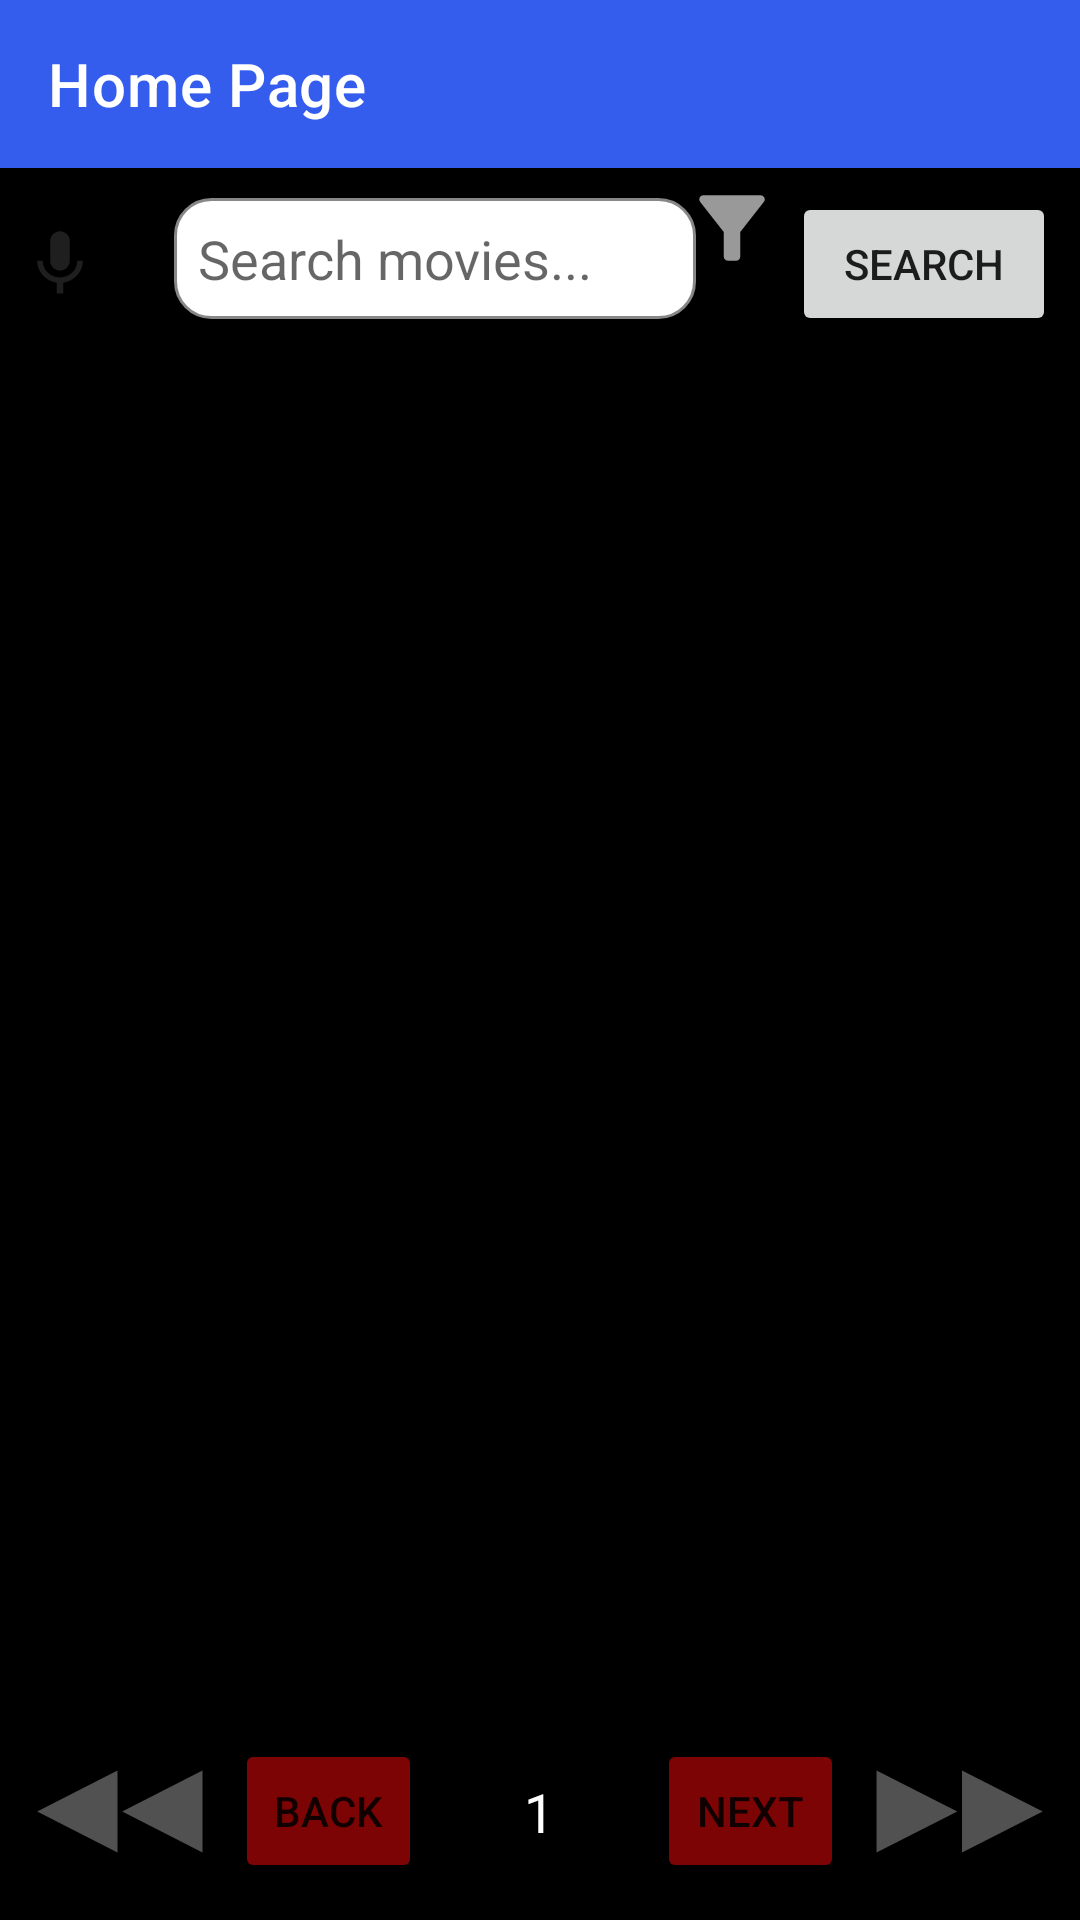

Here is an Android app screen rendered from its layout file. Give the layout XML and the strings, colors and styles it references.
<!-- AndroidManifest.xml: application theme Theme.Movie_Recommendation_Project -->
<!-- res/layout/activity_home_page.xml -->
<?xml version="1.0" encoding="utf-8"?>
<androidx.drawerlayout.widget.DrawerLayout
    xmlns:android="http://schemas.android.com/apk/res/android"
    xmlns:app="http://schemas.android.com/apk/res-auto"
    android:id="@+id/drawer_layout"
    android:layout_width="match_parent"
    android:layout_height="match_parent">

    
    <androidx.constraintlayout.widget.ConstraintLayout
        android:id="@+id/main"
        android:layout_width="match_parent"
        android:layout_height="match_parent"
        android:background="@color/black">

        
        <androidx.appcompat.widget.Toolbar
            android:id="@+id/toolbar"
            android:layout_width="0dp"
            android:layout_height="?attr/actionBarSize"
            android:background="@color/lightBlue"
            app:layout_constraintTop_toTopOf="parent"
            app:layout_constraintStart_toStartOf="parent"
            app:layout_constraintEnd_toEndOf="parent"
            android:theme="@style/ThemeOverlay.Material3.Dark.ActionBar"
            app:popupTheme="@style/ThemeOverlay.Material3.Light"
            app:title="Home Page"
            app:titleTextColor="@android:color/white" />

        
        <LinearLayout
            android:id="@+id/searchLayout"
            android:layout_width="0dp"
            android:layout_height="wrap_content"
            android:orientation="horizontal"
            android:padding="8dp"
            app:layout_constraintTop_toBottomOf="@id/toolbar"
            app:layout_constraintStart_toStartOf="parent"
            app:layout_constraintEnd_toEndOf="parent">

            
            <Button
                android:id="@+id/btnSpeak"
                android:layout_width="50dp"
                android:layout_height="wrap_content"
                android:background="?attr/selectableItemBackgroundBorderless"
                android:drawableLeft="@drawable/ic_mic" />

            <EditText
                android:id="@+id/etSearch"
                android:layout_width="0dp"
                android:layout_height="wrap_content"
                android:layout_weight="1"
                android:hint="Search movies..."
                android:padding="8dp"
                android:background="@drawable/edit_text_bg" />

            <ImageButton
                android:id="@+id/btnFilter"
                android:layout_width="wrap_content"
                android:layout_height="wrap_content"
                android:src="@drawable/ic_filter_logo"
                android:background="?attr/selectableItemBackgroundBorderless"
                app:tint="@android:color/white"
                android:contentDescription="Filter"/>

            <Button
                android:id="@+id/btnSearch"
                android:layout_width="wrap_content"
                android:layout_height="wrap_content"
                android:text="Search"
                android:layout_marginStart="8dp" />
        </LinearLayout>

        
        <androidx.recyclerview.widget.RecyclerView
            android:id="@+id/recyclerViewMovies"
            android:layout_width="0dp"
            android:layout_height="0dp"
            app:layout_constraintTop_toBottomOf="@id/searchLayout"
            app:layout_constraintBottom_toTopOf="@+id/paginationLayout"
            app:layout_constraintStart_toStartOf="parent"
            app:layout_constraintEnd_toEndOf="parent" />

        
        <LinearLayout
            android:id="@+id/paginationLayout"
            android:layout_width="0dp"
            android:layout_height="wrap_content"
            android:orientation="horizontal"
            android:padding="8dp"
            android:gravity="center"
            app:layout_constraintBottom_toBottomOf="parent"
            app:layout_constraintStart_toStartOf="parent"
            app:layout_constraintEnd_toEndOf="parent">

            
            <ImageButton
                android:id="@+id/btnPrevious5"
                android:layout_width="0dp"
                android:layout_height="45dp"
                android:layout_weight="1"
                android:background="@drawable/ic_minus_five_jump_logo"
                android:backgroundTint="@color/lightGray"
                android:elevation="4dp"
                android:padding="8dp"/>

            
            <Button
                android:id="@+id/btnPrevious"
                android:layout_width="0dp"
                android:layout_height="wrap_content"
                android:layout_weight="1"
                android:text="Back"
                android:layout_marginStart="8dp"
                android:layout_marginEnd="8dp"
                android:backgroundTint="@color/darkRed"
                android:elevation="4dp"
                android:padding="8dp"/>

            
            <TextView
                android:id="@+id/tvPageNumber"
                android:layout_width="0dp"
                android:layout_height="wrap_content"
                android:layout_weight="1"
                android:padding="16dp"
                android:text="1"
                android:textSize="18sp"
                android:textColor="@color/white"
                android:gravity="center" />

            
            <Button
                android:id="@+id/btnNext"
                android:layout_width="0dp"
                android:layout_height="wrap_content"
                android:layout_weight="1"
                android:text="Next"
                android:layout_marginStart="8dp"
                android:layout_marginEnd="8dp"
                android:backgroundTint="@color/darkRed"
                android:elevation="4dp"
                android:padding="8dp"/>

            
            <ImageButton
                android:id="@+id/btnNext5"
                android:layout_width="0dp"
                android:layout_height="45dp"
                android:layout_weight="1"
                android:background="@drawable/ic_plus_five_jump_logo"
                android:backgroundTint="@color/lightGray"
                android:elevation="4dp"
                android:padding="8dp"/>
        </LinearLayout>
    </androidx.constraintlayout.widget.ConstraintLayout>

    
    <com.google.android.material.navigation.NavigationView
        android:id="@+id/navigation_view"
        android:layout_width="wrap_content"
        android:layout_height="match_parent"
        android:layout_gravity="start"
        app:menu="@menu/drawer_menu_logged_in" />
   
</androidx.drawerlayout.widget.DrawerLayout>
<!-- resources referenced by this layout -->
<resources>
  <color name="black">#FF000000</color>
  <color name="darkRed">#7d0404</color>
  <color name="lightBlue">#345ced</color>
  <color name="lightGray">#868786</color>
  <color name="white">#FFFFFFFF</color>
  <!-- drawable edit_text_bg (drawable) -->
  <?xml version="1.0" encoding="utf-8"?>
  <shape xmlns:android="http://schemas.android.com/apk/res/android" android:shape="rectangle">
      <corners android:radius="12dp"/>
      <solid android:color="@android:color/white"/>
      <stroke android:width="1dp" android:color="@color/lightGray"/>
      <padding android:left="12dp" android:right="12dp"/>
  </shape>
  <!-- drawable ic_filter_logo (drawable-anydpi) -->
  <vector xmlns:android="http://schemas.android.com/apk/res/android"
      android:width="24dp"
      android:height="24dp"
      android:viewportWidth="24"
      android:viewportHeight="24"
      android:tint="#333333"
      android:alpha="0.6">
    <group android:scaleX="1.3636364"
        android:scaleY="1.3636364"
        android:translateX="-4.3636365"
        android:translateY="-4.3636365">
      <path
          android:fillColor="@android:color/white"
          android:pathData="M4.25,5.66c0.1,0.13 5.74,7.33 5.74,7.33V19c0,0.55 0.45,1 1.01,1h2.01c0.55,0 1.01,-0.45 1.01,-1v-6.02s5.49,-7.02 5.75,-7.34C20.03,5.32 20,5 20,5c0,-0.55 -0.45,-1 -1.01,-1H5.01C4.4,4 4,4.48 4,5c0,0.2 0.06,0.44 0.25,0.66z"/>
    </group>
  </vector>
  <!-- drawable ic_mic (drawable-anydpi) -->
  <vector xmlns:android="http://schemas.android.com/apk/res/android"
      android:width="24dp"
      android:height="24dp"
      android:viewportWidth="24"
      android:viewportHeight="24"
      android:tint="#333333"
      android:alpha="0.6">
    <group android:scaleX="1.0909091"
        android:scaleY="1.0909091"
        android:translateX="-1.0909091"
        android:translateY="-1.0909091">
      <path
          android:fillColor="@android:color/white"
          android:pathData="M12,14c1.66,0 2.99,-1.34 2.99,-3L15,5c0,-1.66 -1.34,-3 -3,-3S9,3.34 9,5v6c0,1.66 1.34,3 3,3zM17.3,11c0,3 -2.54,5.1 -5.3,5.1S6.7,14 6.7,11L5,11c0,3.41 2.72,6.23 6,6.72L11,21h2v-3.28c3.28,-0.48 6,-3.3 6,-6.72h-1.7z"/>
    </group>
  </vector>
  <!-- drawable ic_minus_five_jump_logo (drawable-anydpi) -->
  <vector xmlns:android="http://schemas.android.com/apk/res/android"
      android:width="24dp"
      android:height="24dp"
      android:viewportWidth="24"
      android:viewportHeight="24"
      android:tint="#333333"
      android:alpha="0.6">
    <group android:scaleX="1.2121212"
        android:scaleY="1.2121212"
        android:translateX="-1.3333334"
        android:translateY="-2.5454545">
      <path
          android:fillColor="@android:color/white"
          android:pathData="M11,18L11,6l-8.5,6 8.5,6zM11.5,12l8.5,6L20,6l-8.5,6z"/>
    </group>
  </vector>
  <!-- drawable ic_plus_five_jump_logo (drawable-anydpi) -->
  <vector xmlns:android="http://schemas.android.com/apk/res/android"
      android:width="24dp"
      android:height="24dp"
      android:viewportWidth="24"
      android:viewportHeight="24"
      android:tint="#333333"
      android:alpha="0.6">
    <group android:scaleX="1.2121212"
        android:scaleY="1.2121212"
        android:translateX="-3.7575758"
        android:translateY="-2.5454545">
      <path
          android:fillColor="@android:color/white"
          android:pathData="M4,18l8.5,-6L4,6v12zM13,6v12l8.5,-6L13,6z"/>
    </group>
  </vector>
  <style name="Theme.Movie_Recommendation_Project" parent="Base.Theme.Movie_Recommendation_Project" />
  <style name="Base.Theme.Movie_Recommendation_Project" parent="Theme.MaterialComponents.Light.NoActionBar">
          
          
      </style>
</resources>
